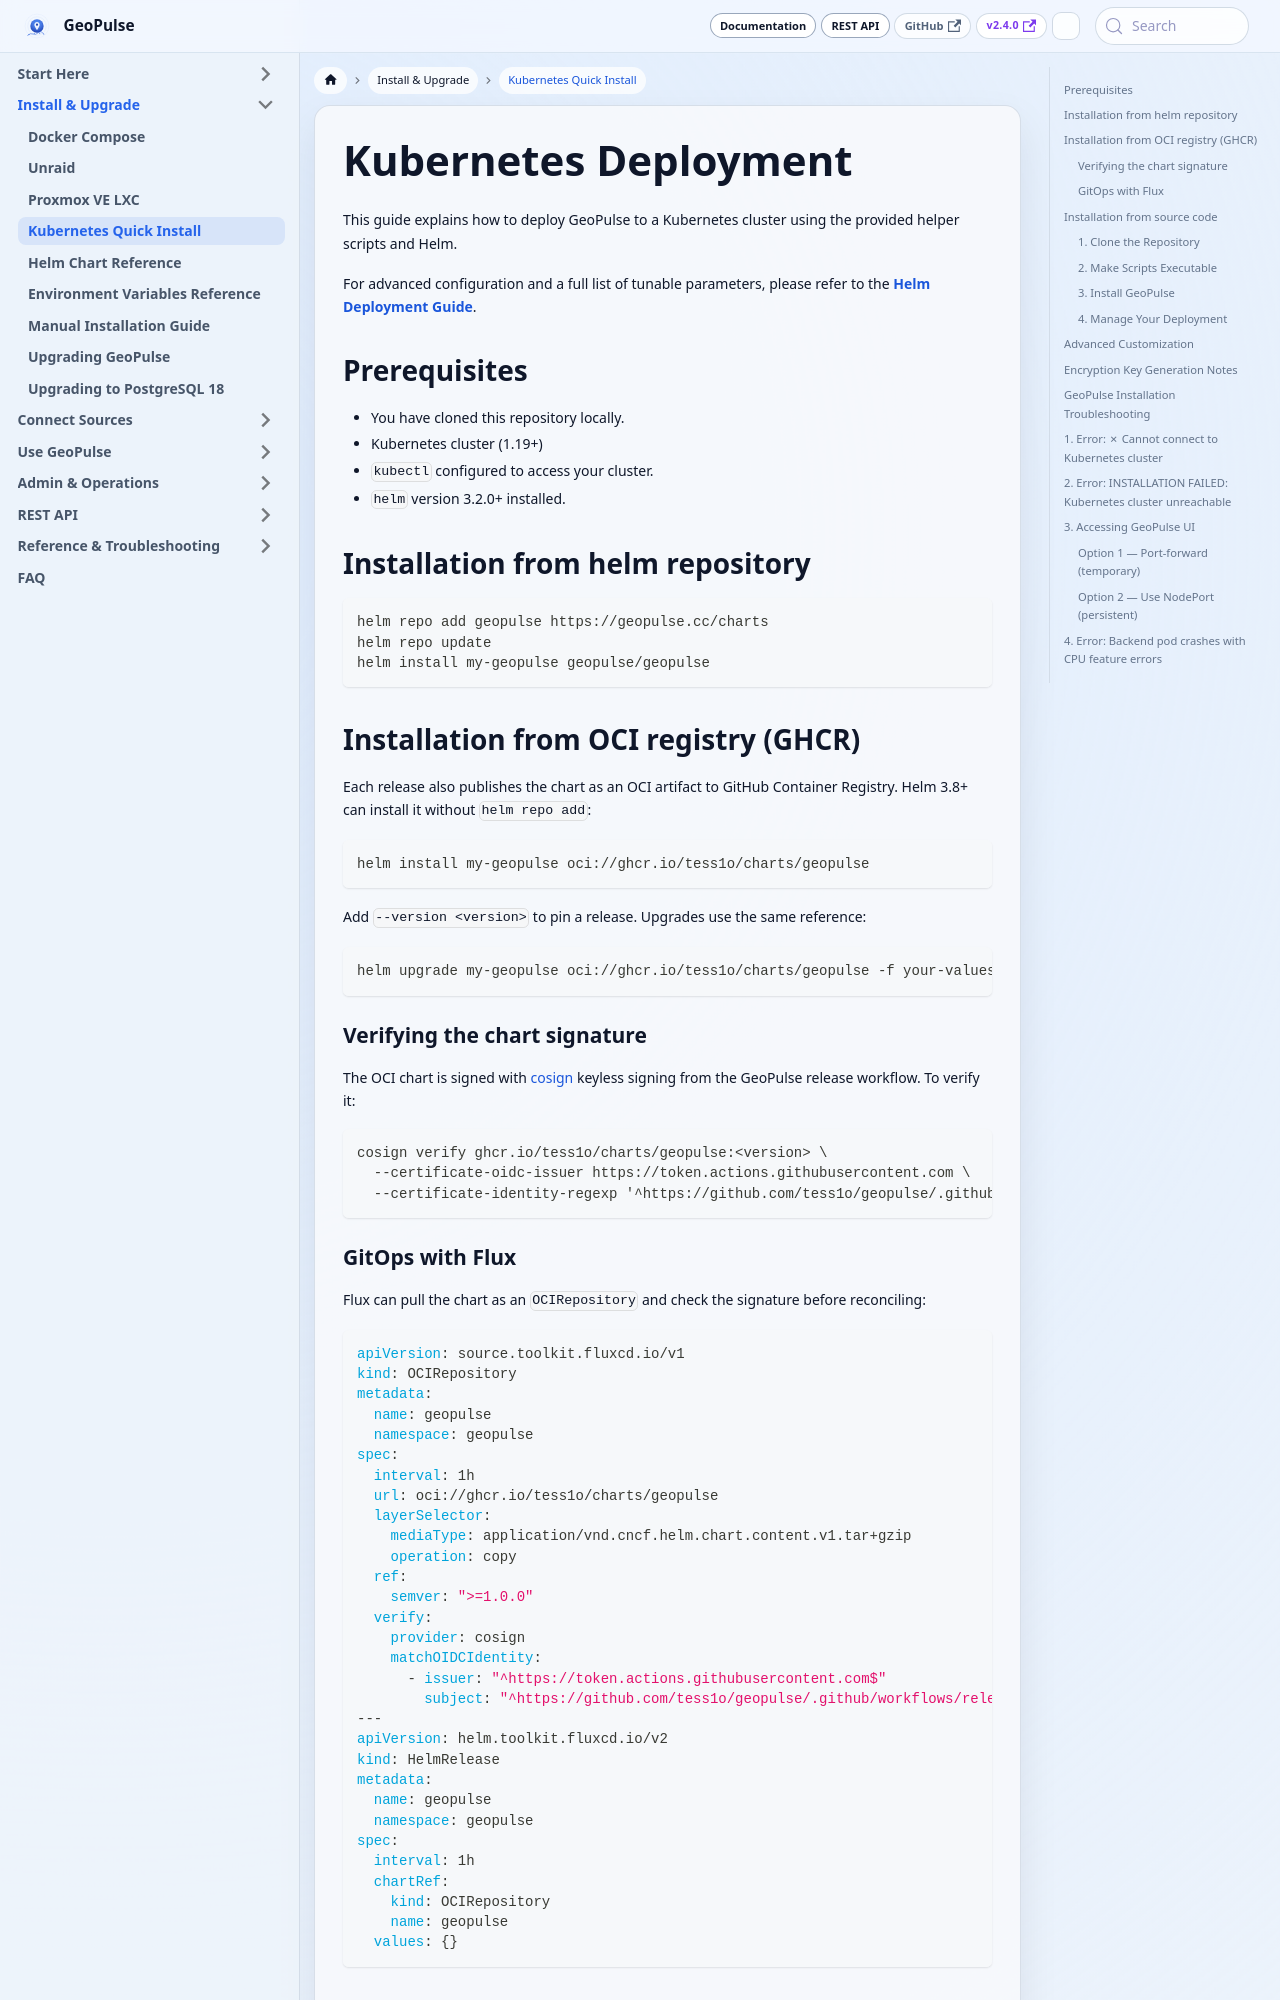

repository: tess1o/geopulse · page: docs/getting-started/deployment/kubernetes-helm.html · generator: docusaurus

# Kubernetes Deployment

This guide explains how to deploy GeoPulse to a Kubernetes cluster using the provided helper scripts and Helm.

For advanced configuration and a full list of tunable parameters, please refer to the **[Helm Deployment Guide](helm-deployment.md)**.

## Prerequisites

- You have cloned this repository locally.
- Kubernetes cluster (1.19+)
- `kubectl` configured to access your cluster.
- `helm` version 3.2.0+ installed.

## Installation from helm repository
```bash
helm repo add geopulse https://geopulse.cc/charts
helm repo update
helm install my-geopulse geopulse/geopulse
```

## Installation from OCI registry (GHCR)

Each release also publishes the chart as an OCI artifact to GitHub Container Registry. Helm 3.8+ can install it without `helm repo add`:

```bash
helm install my-geopulse oci://ghcr.io/tess1o/charts/geopulse
```

Add `--version <version>` to pin a release. Upgrades use the same reference:

```bash
helm upgrade my-geopulse oci://ghcr.io/tess1o/charts/geopulse -f your-values.yaml
```

### Verifying the chart signature

The OCI chart is signed with [cosign](https://github.com/sigstore/cosign) keyless signing from the GeoPulse release workflow. To verify it:

```bash
cosign verify ghcr.io/tess1o/charts/geopulse:<version> \
  --certificate-oidc-issuer https://token.actions.githubusercontent.com \
  --certificate-identity-regexp '^https://github.com/tess1o/geopulse/.github/workflows/release.yml@refs/tags/v'
```
